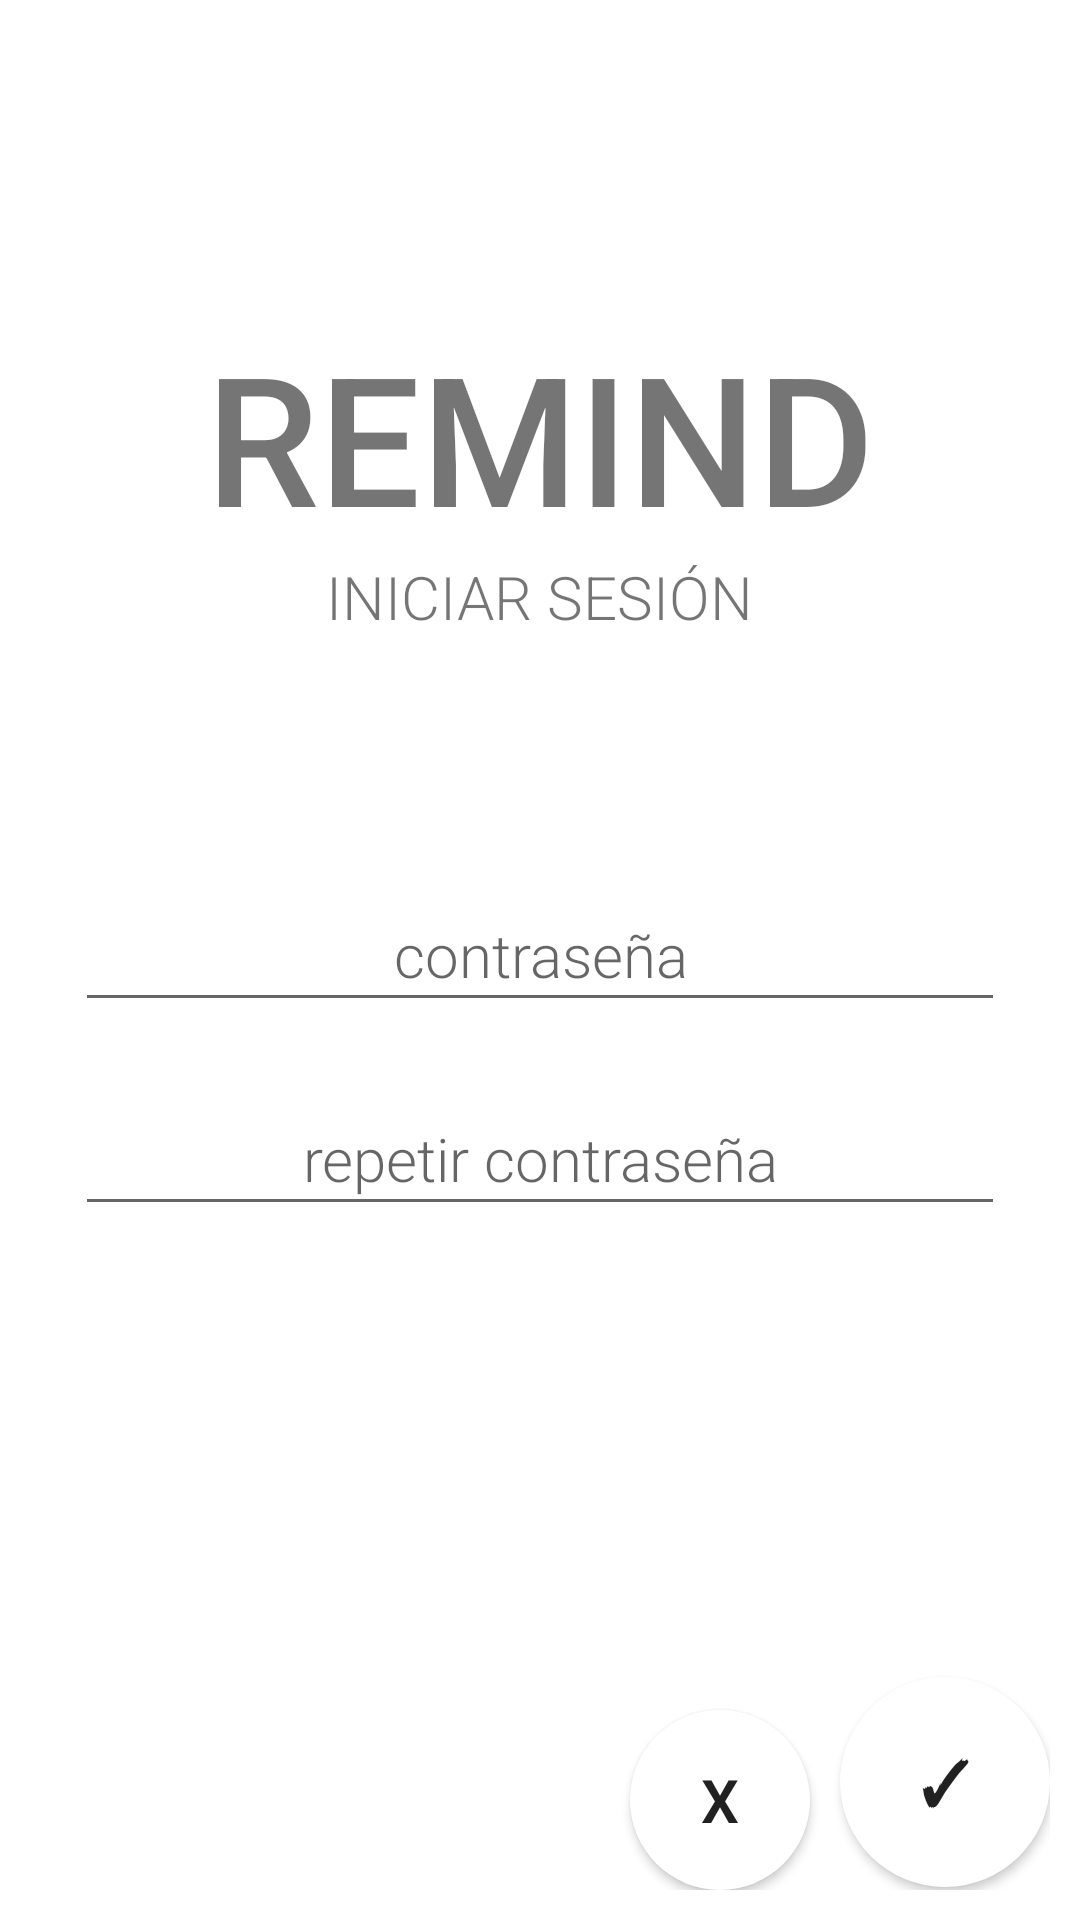

Produce the Android XML layout that renders to this screen, including the resource entries it uses.
<!-- AndroidManifest.xml: application theme Theme.Remind -->
<!-- res/layout/activity_acceso.xml -->
<?xml version="1.0" encoding="utf-8"?>
<LinearLayout xmlns:android="http://schemas.android.com/apk/res/android"
    xmlns:app="http://schemas.android.com/apk/res-auto"
    xmlns:tools="http://schemas.android.com/tools"
    android:layout_width="match_parent"
    android:layout_height="match_parent"
    android:orientation="vertical"
    android:paddingStart="10dp"
    android:paddingEnd="10dp"
    android:paddingBottom="10dp"
    android:paddingTop="50dp"
    tools:context=".MainActivity">

    <LinearLayout
        android:id="@+id/titulo"
        android:layout_width="match_parent"
        android:layout_height="0dp"
        android:layout_weight="0.75"
        android:gravity="center"
        android:orientation="vertical">

        <TextView
            android:id="@+id/textView"
            android:layout_width="match_parent"
            android:layout_height="wrap_content"
            android:fontFamily="sans-serif-medium"
            android:text="@string/remind"
            android:textAlignment="center"
            android:textSize="60sp" />

        <TextView
            android:id="@+id/etVentana"
            android:layout_width="wrap_content"
            android:layout_height="wrap_content"
            android:text="@string/iniciarSesion" />
    </LinearLayout>

    <LinearLayout
        android:id="@+id/campos"
        android:layout_width="match_parent"
        android:layout_height="0dp"
        android:layout_weight="1"
        android:padding="15dp"
        android:orientation="vertical">

        

        <EditText
            android:id="@+id/contrasena"
            android:layout_width="match_parent"
            android:layout_height="48dp"
            android:layout_marginVertical="10dp"
            android:ems="10"
            android:importantForAccessibility="no"
            android:inputType="textPassword"
            android:singleLine="true"
            android:textAlignment="center"
            android:hint="@string/contrasena" />

        

        <EditText
            android:id="@+id/rContrasena"
            android:layout_width="match_parent"
            android:layout_height="48dp"
            android:layout_marginVertical="10dp"
            android:ems="10"
            android:inputType="textPassword"
            android:importantForAccessibility="no"
            android:textAlignment="center"
            android:hint="@string/rContrasena"/>

    </LinearLayout>

    <LinearLayout
        android:id="@+id/botones"
        android:layout_width="match_parent"
        android:layout_height="wrap_content"
        android:baselineAligned="false"
        android:gravity="end|bottom"
        android:orientation="horizontal">

        <Button
            android:id="@+id/cancelar"
            android:layout_width="60dp"
            android:layout_height="60dp"
            android:textStyle="bold"
            android:background="@drawable/boton_redondo"
            android:theme="@style/Theme.Remind.BotonRojo"
            android:text="@string/cancelar" />

        <Button
            android:id="@+id/aceptar"
            android:layout_width="70dp"
            android:layout_height="70dp"
            android:layout_marginStart="10dp"
            android:layout_marginTop="1dp"
            android:layout_marginBottom="1dp"
            android:textStyle="bold"
            android:background="@drawable/boton_redondo"
            android:theme="@style/Theme.Remind.BotonVerde"
            android:text="@string/aceptar" />
    </LinearLayout>
</LinearLayout>
<!-- resources referenced by this layout -->
<resources>
  <!-- drawable boton_redondo (drawable) -->
  <?xml version="1.0" encoding="utf-8"?>
  <shape xmlns:android="http://schemas.android.com/apk/res/android" android:shape="rectangle">
      <solid android:color="#ffffff"/>
  
      <padding
          android:left="1dp"
          android:top="1dp"
          android:right="1dp"
          android:bottom="1dp"/>
  
      <corners android:radius="1000px"/>
  </shape>
  <string name="aceptar">✓</string>
  <string name="cancelar">x</string>
  <string name="contrasena">contraseña</string>
  <string name="iniciarSesion">INICIAR SESIÓN</string>
  <string name="rContrasena">repetir contraseña</string>
  <string name="remind">REMIND</string>
  <style name="Theme.Remind.BotonRojo" parent="Theme.Remind">
          <item name="colorPrimary">#FF1100</item>
      </style>
  <style name="Theme.Remind.BotonVerde" parent="Theme.Remind">
          <item name="colorPrimary">#8BC34A</item>
      </style>
  <style name="Theme.Remind" parent="Theme.MaterialComponents.DayNight.DarkActionBar">
          
          <item name="colorPrimary">@color/purple_500</item>
          <item name="colorPrimaryVariant">@color/purple_700</item>
          <item name="colorOnPrimary">@color/white</item>
          
          <item name="colorSecondary">@color/teal_200</item>
          <item name="colorSecondaryVariant">@color/teal_700</item>
          <item name="colorOnSecondary">@color/black</item>
          
          <item name="android:statusBarColor" tools:targetApi="l">?attr/colorPrimaryVariant</item>
          
          <item name="android:fontFamily">sans-serif-light</item>
          <item name="android:textSize">20sp</item>
      </style>
  <!-- not gathered from this repository: default colours our renderer supplied (Android Studio template values) -->
  <color name="purple_500">#FF6200EE</color>
  <color name="purple_700">#FF3700B3</color>
  <color name="teal_200">#FF03DAC5</color>
  <color name="teal_700">#FF018786</color>
  <color name="black">#FF000000</color>
  <color name="white">#FFFFFFFF</color>
</resources>
